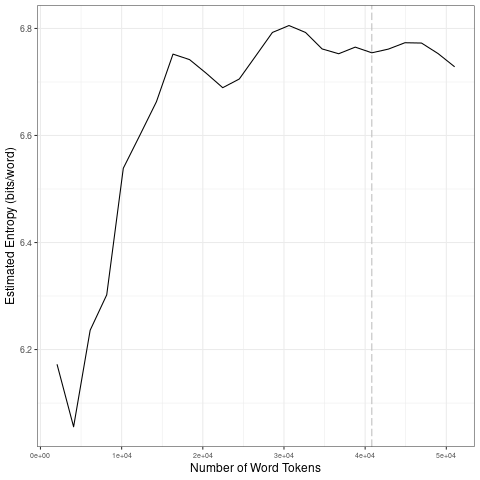

Source data for this figure (header and first rows):
file, entropy.Corpus.Size, entropy.Entropy, sd.Corpus.Size, sd.SD
data/fr_by_emotion/6_tokens_1-gram.txt, 2041, 6.172, 10205, 0.1799
data/fr_by_emotion/6_tokens_1-gram.txt, 4082, 6.056, 20410, 0.06295
data/fr_by_emotion/6_tokens_1-gram.txt, 6123, 6.236, 30615, 0.05131
data/fr_by_emotion/6_tokens_1-gram.txt, 8164, 6.302, 40820, 0.01602
data/fr_by_emotion/6_tokens_1-gram.txt, 10205, 6.539, 51025, 0.01849
data/fr_by_emotion/6_tokens_1-gram.txt, 12246, 6.601, 10205, 0.1799
data/fr_by_emotion/6_tokens_1-gram.txt, 14287, 6.663, 20410, 0.06295
data/fr_by_emotion/6_tokens_1-gram.txt, 16328, 6.752, 30615, 0.05131
data/fr_by_emotion/6_tokens_1-gram.txt, 18369, 6.742, 40820, 0.01602
data/fr_by_emotion/6_tokens_1-gram.txt, 20410, 6.716, 51025, 0.01849
data/fr_by_emotion/6_tokens_1-gram.txt, 22451, 6.689, 10205, 0.1799
data/fr_by_emotion/6_tokens_1-gram.txt, 24492, 6.706, 20410, 0.06295
data/fr_by_emotion/6_tokens_1-gram.txt, 26533, 6.749, 30615, 0.05131
data/fr_by_emotion/6_tokens_1-gram.txt, 28574, 6.793, 40820, 0.01602
data/fr_by_emotion/6_tokens_1-gram.txt, 30615, 6.805, 51025, 0.01849
data/fr_by_emotion/6_tokens_1-gram.txt, 32656, 6.793, 10205, 0.1799
data/fr_by_emotion/6_tokens_1-gram.txt, 34697, 6.762, 20410, 0.06295
data/fr_by_emotion/6_tokens_1-gram.txt, 36738, 6.753, 30615, 0.05131
data/fr_by_emotion/6_tokens_1-gram.txt, 38779, 6.765, 40820, 0.01602
data/fr_by_emotion/6_tokens_1-gram.txt, 40820, 6.755, 51025, 0.01849
data/fr_by_emotion/6_tokens_1-gram.txt, 42861, 6.761, 10205, 0.1799
data/fr_by_emotion/6_tokens_1-gram.txt, 44902, 6.773, 20410, 0.06295
data/fr_by_emotion/6_tokens_1-gram.txt, 46943, 6.773, 30615, 0.05131
data/fr_by_emotion/6_tokens_1-gram.txt, 48984, 6.753, 40820, 0.01602
data/fr_by_emotion/6_tokens_1-gram.txt, 51025, 6.728, 51025, 0.01849
